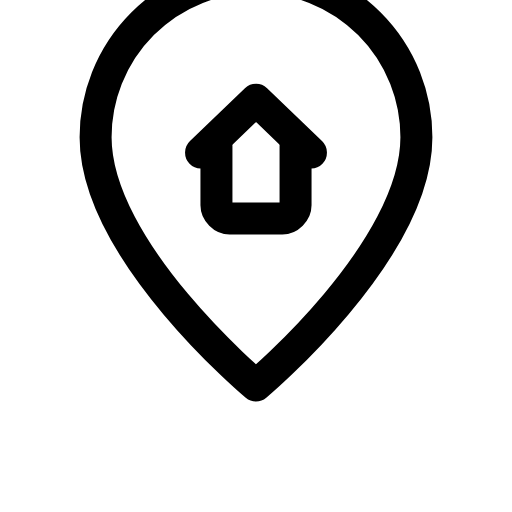
t = 0.00 s
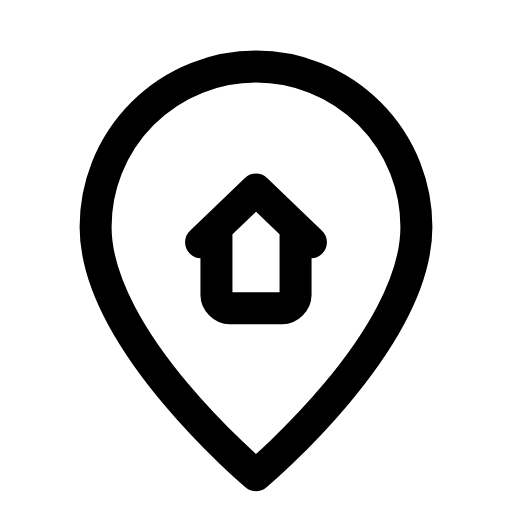
t = 0.24 s
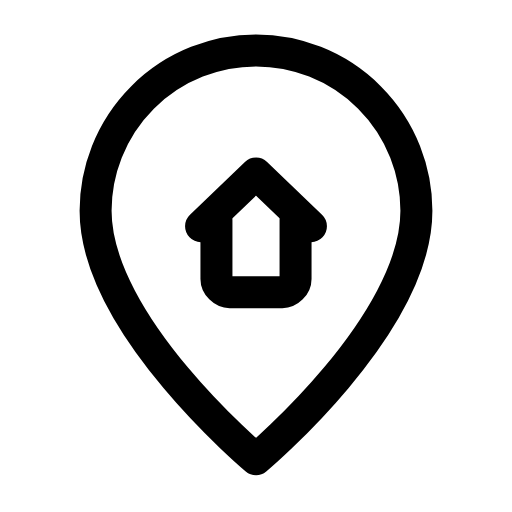
t = 0.61 s
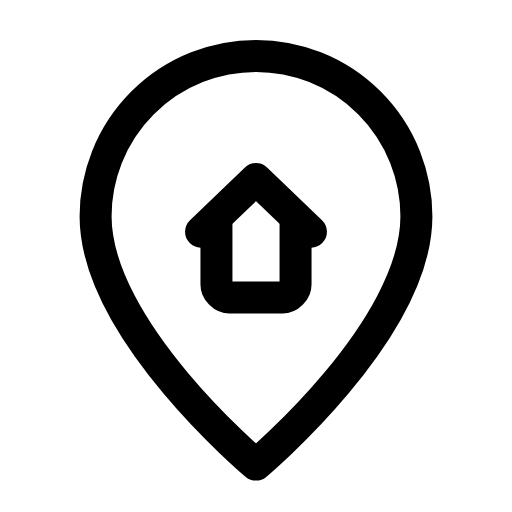
t = 0.88 s
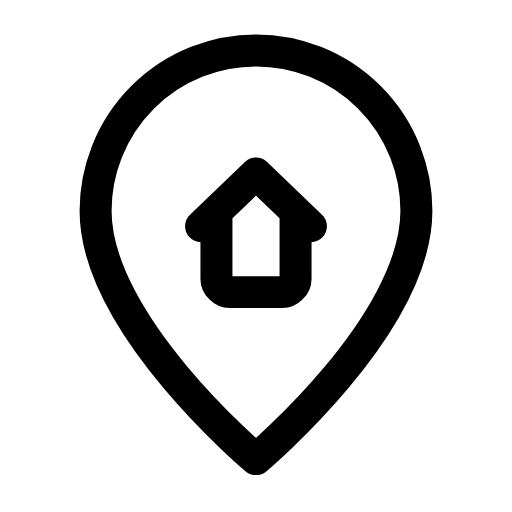
t = 1.19 s
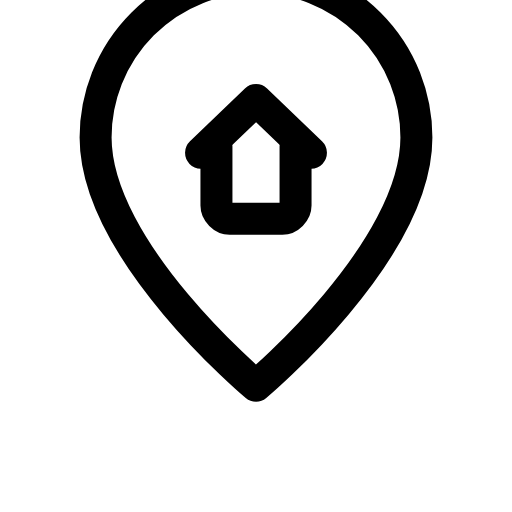
t = 1.54 s

The animated SVG that drew these frames (rendered in a browser with its animation timeline set to each time). Animation: 1 SMIL element (animateTransform=1); one cycle of 1.80 s, repeats indefinitely.

<svg xmlns="http://www.w3.org/2000/svg" width="24" height="24" viewBox="0 0 24 24" fill="none"><g transform="translate(-0.36 -0.366) scale(1.03)"><g><animateTransform attributeName="transform" type="translate" values="0 -3.6;0 0.6;0 -0.25;0 0;0 0;0 -0.25;0 0.6;0 -3.6;0 -3.6" keyTimes="0;0.27;0.36;0.45;0.6;0.66;0.72;0.9;1" dur="1.8s" repeatCount="indefinite" calcMode="spline" keySplines="0.16 1 0.3 1;0.16 1 0.3 1;0.16 1 0.3 1;0.16 1 0.3 1;0.16 1 0.3 1;0.16 1 0.3 1;0.16 1 0.3 1;0.16 1 0.3 1"/><path stroke="currentColor" stroke-width="1.456" stroke-linecap="round" stroke-linejoin="round" fill="none" d="M12 21.5C12 21.5 19.3 15.4 19.3 10.2A7.3 7.3 0 1 0 4.7 10.2C4.7 15.4 12 21.5 12 21.5Z"></path><path stroke="currentColor" stroke-width="1.456" stroke-linecap="round" stroke-linejoin="round" fill="none" d="M9.5 10.9L12 8.5L14.5 10.9"></path><path stroke="currentColor" stroke-width="1.456" stroke-linecap="round" stroke-linejoin="round" fill="none" d="M10.2 10.6L10.2 13.3C10.2 13.6 10.5 13.9 10.8 13.9L13.2 13.9C13.5 13.9 13.8 13.6 13.8 13.3L13.8 10.6"></path></g></g></svg>
